The GitHub repository andrewKCF/classification contains a labelled image folder "my_sign" with 4 categories: forward, left, right, stop. Examples follow, each with its label.

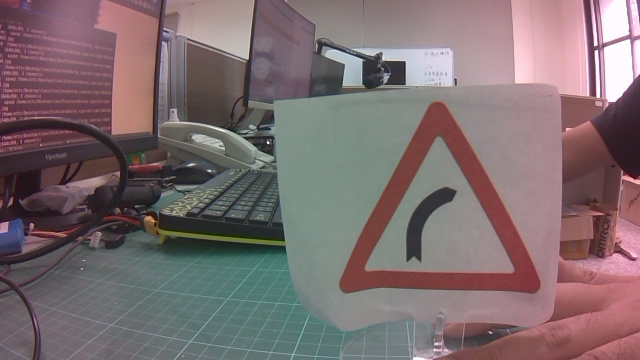
Label: right

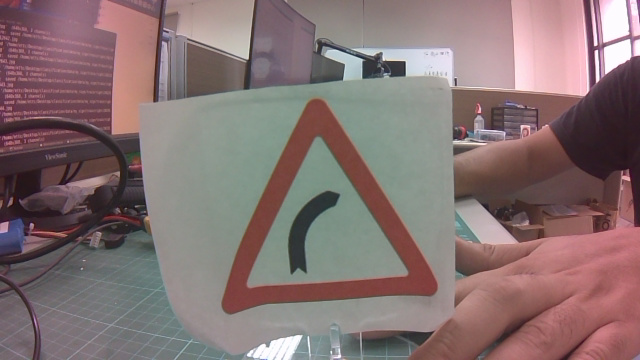
Label: right

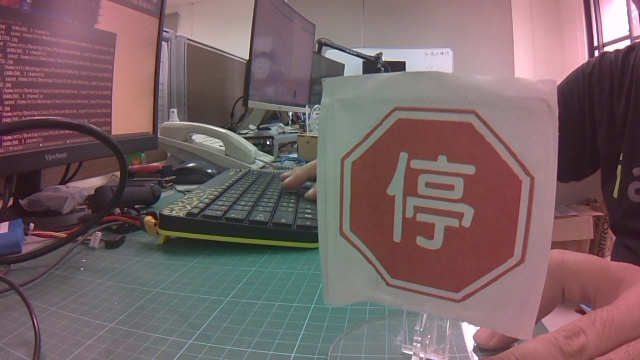
Label: stop

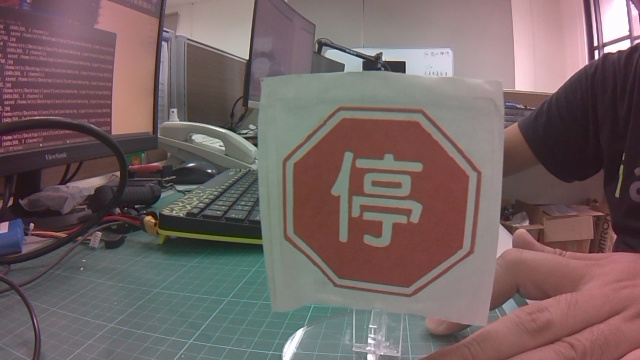
Label: stop

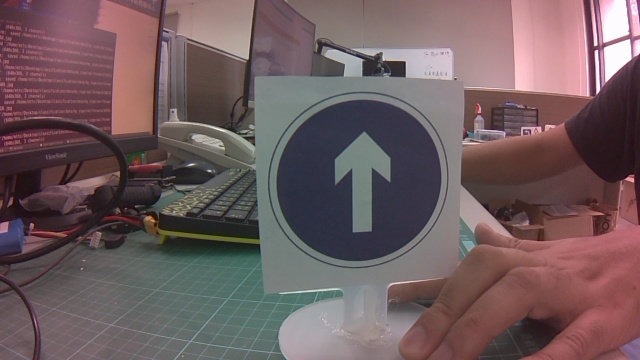
Label: forward

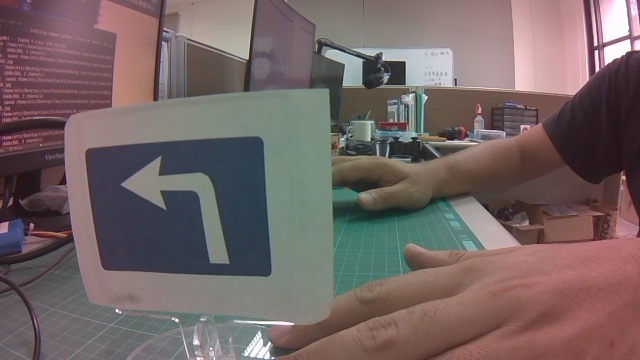
Label: left
